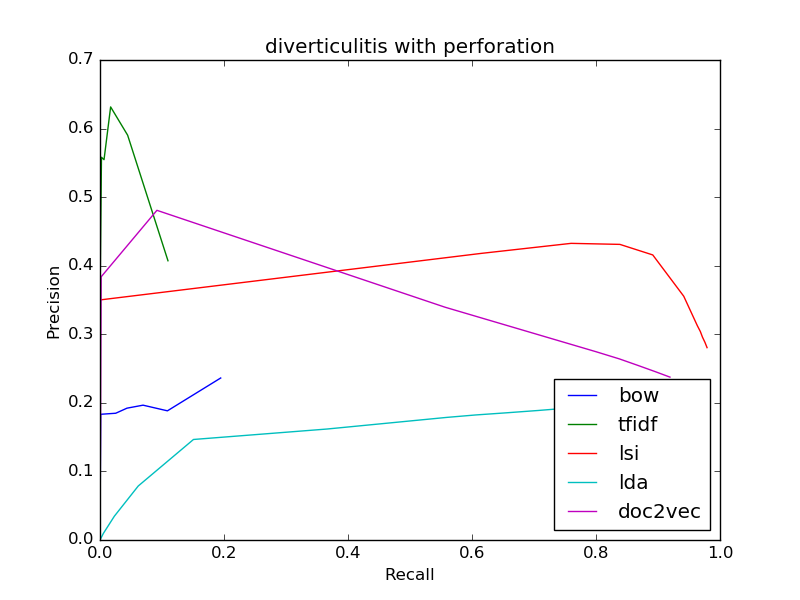

Values plotted in this chart, from the file beside it:
bow
0.2363, 0.1947
0.2363, 0.1947
0.1884, 0.1087
0.1966, 0.06944
0.1923, 0.04354
0.1849, 0.02536
0.1833, 0.001084
0, 0.0
0, 0.0
0, 0.0
0, 0.0
tfidf
0.4072, 0.1096
0.4072, 0.1096
0.5903, 0.04457
0.6316, 0.01714
0.5546, 0.006501
0.5581, 0.002364
0.3636, 0.000197
0, 0.0
0, 0.0
0, 0.0
0, 0.0
lsi
0.2805, 0.9791
0.2805, 0.9791
0.2881, 0.9758
0.2958, 0.9717
0.3041, 0.9683
0.3124, 0.9635
0.3555, 0.9415
0.4157, 0.8915
0.4311, 0.8385
0.4326, 0.7598
0.4179, 0.6146
lda
0.1929, 0.7621
0.1929, 0.7621
0.1889, 0.7069
0.1855, 0.6554
0.1823, 0.6058
0.1788, 0.5592
0.1619, 0.3664
0.1466, 0.1508
0.07878, 0.06171
0.0347, 0.02315
0.009515, 0.005368
doc2vec
0.2375, 0.9193
0.2375, 0.9193
0.2454, 0.8959
0.2542, 0.8688
0.2641, 0.8377
0.2745, 0.8001
0.3395, 0.5565
0.4808, 0.0918
0.3838, 0.001872
0, 0.0
0, 0.0
